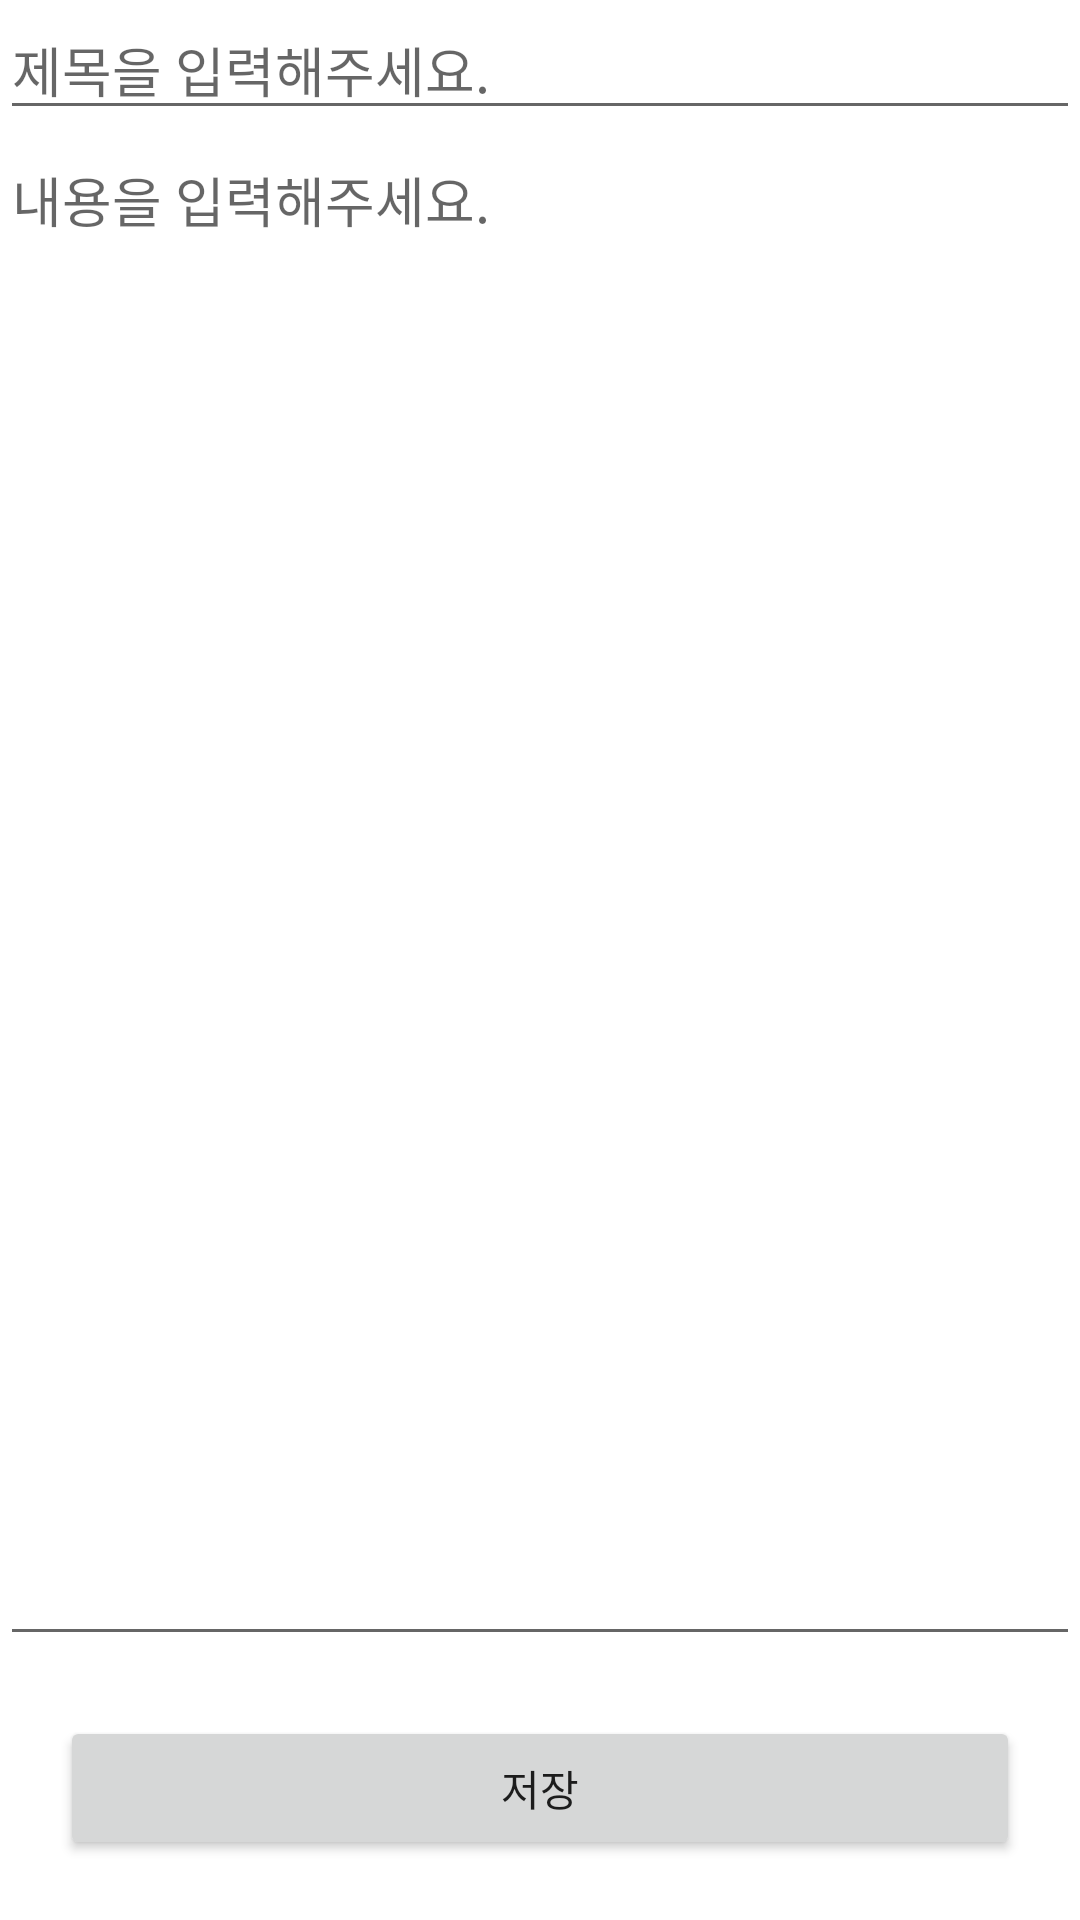

The Android layout XML behind this screen, and the referenced resources:
<!-- AndroidManifest.xml: application theme Theme.Reminder -->
<!-- res/layout/activity_edit_todo.xml -->
<?xml version="1.0" encoding="utf-8"?>
<androidx.constraintlayout.widget.ConstraintLayout xmlns:android="http://schemas.android.com/apk/res/android"
    xmlns:app="http://schemas.android.com/apk/res-auto"
    xmlns:tools="http://schemas.android.com/tools"
    android:layout_width="match_parent"
    android:layout_height="match_parent"
    android:layout_margin="10dp"
    tools:context=".EditTodoActivity">

    <EditText
        android:id="@+id/etTodoTitle"
        android:layout_width="match_parent"
        android:layout_height="wrap_content"
        android:hint="제목을 입력해주세요."
        app:layout_constraintTop_toTopOf="parent"
        app:layout_constraintBottom_toTopOf="@id/etTodoContent"
        app:layout_constraintStart_toStartOf="parent"
        app:layout_constraintEnd_toEndOf="parent"
        />

    <EditText
        android:id="@+id/etTodoContent"
        android:layout_width="match_parent"
        android:layout_height="0dp"
        android:hint="내용을 입력해주세요."
        app:layout_constraintTop_toBottomOf="@id/etTodoTitle"
        app:layout_constraintBottom_toTopOf="@id/btnSave"
        app:layout_constraintStart_toStartOf="parent"
        app:layout_constraintEnd_toEndOf="parent"
        android:gravity="start|top"
        android:inputType="textMultiLine"
        android:singleLine="false" />

    <Button
        android:id="@+id/btnSave"
        android:layout_width="match_parent"
        android:layout_height="wrap_content"
        android:layout_margin="20dp"
        android:layout_alignParentBottom="true"
        android:text="저장"
        android:textAllCaps="false"
        app:layout_constraintTop_toBottomOf="@id/etTodoContent"
        app:layout_constraintBottom_toBottomOf="parent"
        app:layout_constraintStart_toStartOf="parent"
        app:layout_constraintEnd_toEndOf="parent"
        />
</androidx.constraintlayout.widget.ConstraintLayout>
<!-- resources referenced by this layout -->
<resources>
  <style name="Theme.Reminder" parent="Theme.MaterialComponents.DayNight.DarkActionBar">
          
          <item name="colorPrimary">@color/baseBackground</item>
          <item name="colorPrimaryVariant">@color/purple_700</item>
          <item name="colorOnPrimary">@color/white</item>
          
          <item name="colorSecondary">@color/teal_200</item>
          <item name="colorSecondaryVariant">@color/teal_700</item>
          <item name="colorOnSecondary">@color/black</item>
          
          <item name="android:statusBarColor">?attr/colorPrimaryVariant</item>
          
      </style>
  <color name="baseBackground">#303030</color>
  <color name="purple_700">#FF3700B3</color>
  <color name="white">#FFFFFFFF</color>
  <color name="teal_200">#FF03DAC5</color>
  <color name="teal_700">#FF018786</color>
  <color name="black">#FF000000</color>
</resources>
